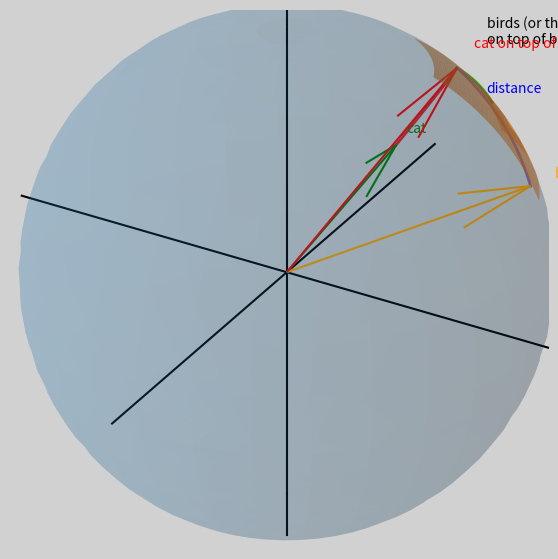

The matplotlib source for this figure:
import numpy as np
import matplotlib.pyplot as plt

def sph2cart(theta, phi, r=1.0):
    """Convert spherical (theta,phi) to Cartesian (x,y,z). 
    theta: polar angle from +Z (0..pi), phi: azimuth from +X (0..2pi)."""
    x = r * np.sin(theta) * np.cos(phi)
    y = r * np.sin(theta) * np.sin(phi)
    z = r * np.cos(theta)
    return x, y, z
def slerp(p0, p1, t_array):
    p0_n = p0 / np.linalg.norm(p0)
    p1_n = p1 / np.linalg.norm(p1)
    dot = np.clip(np.dot(p0_n, p1_n), -1.0, 1.0)
    theta = np.arccos(dot)
    if np.isclose(theta, 0):
        return np.outer(1 - t_array, p0_n) + np.outer(t_array, p1_n)
    s1 = np.sin((1 - t_array) * theta) / np.sin(theta)
    s2 = np.sin(t_array * theta) / np.sin(theta)
    return (s1[:, None] * p0_n[None, :]) + (s2[:, None] * p1_n[None, :])
# --- Parameters for the highlighted region (in degrees) ---
theta0_deg = 50.0   # polar angle of region center
phi0_deg   = 40.0   # azimuth of region center
patch_radius_deg = 18.0  # angular half-size of the rectangular patch

# Convert to radians
theta0 = np.deg2rad(theta0_deg)
phi0   = np.deg2rad(phi0_deg)
patch_radius = np.deg2rad(patch_radius_deg)

# --- Create the figure (single 3D plot, no subplots) ---

fig = plt.figure(figsize=(7, 7))
fig.patch.set_facecolor("#d1d1d1")
#fig.patch.set_facecolor("#ADADAD")
ax = fig.add_subplot(111, projection='3d')
ax.set_facecolor("#d1d1d1")          # grigio chiaro per lo sfondo del grafico
#ax.set_facecolor("#ADADAD")
# --- Draw a light unit sphere for context ---
u = np.linspace(0, 2*np.pi, 60)
v = np.linspace(0, np.pi, 30)
X = np.outer(np.cos(u), np.sin(v))
Y = np.outer(np.sin(u), np.sin(v))
Z = np.outer(np.ones_like(u), np.cos(v))
ax.plot_surface(X, Y, Z, linewidth=0, alpha=0.15)

# --- Build a small spherical patch around (theta0, phi0) ---
theta_patch = np.linspace(theta0 - patch_radius, theta0 + patch_radius, 30)
phi_patch   = np.linspace(phi0   - patch_radius, phi0   + patch_radius, 30)
PH, TH = np.meshgrid(phi_patch, theta_patch)  
Xp, Yp, Zp = sph2cart(TH, PH, r=1.0)
ax.plot_surface(Xp, Yp, Zp, linewidth=0, alpha=0.6)

# --- Define a vector pointing close to the region, but not exactly into it ---
theta_vec = theta0
phi_vec   = phi0 + patch_radius * 1.3
vx, vy, vz = sph2cart(theta_vec, phi_vec, r=1.0)



# --- Add two more vectors farther from the region ---
theta_vec2 = theta0+patch_radius*2 # range 0...pi
print(theta_vec2)
phi_vec2   = phi0 + patch_radius * 3.0   # range 0...2pi
print(phi_vec2)

vx2, vy2, vz2 = sph2cart(theta_vec2, phi_vec2, r=1.0)
ax.quiver(0, 0, 0, vx2, vy2, vz2, length=1.0, normalize=True, color="green")
ax.text(vx2*1.1, vy2*1.1, vz2*1.1, "cat", color="green")

theta_vec3 = theta0 +patch_radius*1.6
phi_vec3   = phi0 + patch_radius * 0.5   # dall'altro lato
vx3, vy3, vz3 = sph2cart(theta_vec3, phi_vec3, r=1.0)
ax.quiver(0, 0, 0, vx3, vy3, vz3, length=1.0, normalize=True, color="orange")
ax.text(vx3*1.1, vy3*1.1, vz3*1.1, "building", color="orange")





# Draw the arrow from the origin
ax.quiver(0, 0, 0, vx, vy, vz, length=1.0, normalize=True, color="red")

# --- Add axis lines through the origin ---
lim = 1.2
ax.plot([-lim, lim], [0, 0], [0, 0], color='k')  # X axis
ax.plot([0, 0], [-lim, lim], [0, 0], color='k')  # Y axis
ax.plot([0, 0], [0, 0], [-lim, lim], color='k')  # Z axis

# --- Labels and aspect ---
cx, cy, cz = sph2cart(theta0*0.8, phi0, r=1.15)
ax.text(cx, cy, cz, "birds (or things)\non top of buildings")
ax.text(vx*1.1, vy*1.1, vz*1.1, "cat on top of building", color="red")

#ax.set_title("Vector from origin near a highlighted region (unit sphere)")
#ax.set_xlabel("X")
#ax.set_ylabel("Y")
#ax.set_zlabel("Z")
ax.set_box_aspect([1, 1, 1])  
lim=lim-0.6
ax.set_xlim(-lim, lim)
ax.set_ylim(-lim, lim)
ax.set_zlim(-lim, lim)

# Remove the "cube" (background panes and edges)
ax.set_xticks([])
ax.set_yticks([])
ax.set_zticks([])

ax.xaxis.pane.set_visible(False)
ax.yaxis.pane.set_visible(False)
ax.zaxis.pane.set_visible(False)

ax.xaxis._axinfo["grid"]['linewidth'] = 0
ax.yaxis._axinfo["grid"]['linewidth'] = 0
ax.zaxis._axinfo["grid"]['linewidth'] = 0

# Also hide the axis lines of the cube
ax.xaxis.line.set_color((1,1,1,0))  # transparent
ax.yaxis.line.set_color((1,1,1,0))
ax.zaxis.line.set_color((1,1,1,0))
#ax.xaxis.label.set_color((1,1,1,0))
#ax.yaxis.label.set_color((1,1,1,0))
#ax.zaxis.label.set_color((1,1,1,0))


vx_tip, vy_tip, vz_tip = vx, vy, vz
cx, cy, cz = sph2cart(theta0, phi0, r=1.0)
Tcx, Tcy, Tcz = sph2cart(theta0, phi0*1.15, r=1.0)


t = np.linspace(0, 1, 45) #0 start value, 1 last value, 45 are the number of steps between these values
a=cx, cy, cz
b=vx_tip, vy_tip,vz_tip
c=vx2, vy2, vz2
d=vx3, vy3, vz3
a = a / np.linalg.norm(a)
b = b / np.linalg.norm(b)
c=c/np.linalg.norm(c)
d=d/np.linalg.norm(d)
#print(a)
#print(b)

#distanza tra regione e vettore finale
path_slerp = slerp(a, b, t)
ax.plot(path_slerp[:,0], path_slerp[:,1], path_slerp[:,2], linewidth=2)

#distanza tra vettore finale e vett cat
path_slerp = slerp(b, c, t)
ax.plot(path_slerp[:,0], path_slerp[:,1], path_slerp[:,2], linewidth=2)

#distanza tra vettore finale e vett building
path_slerp = slerp(b, d, t)
ax.plot(path_slerp[:,0], path_slerp[:,1], path_slerp[:,2], linewidth=2)


'''
# --- Add random colored dots on the surface of the sphere --- start
num_points = 20  # number of dots
theta_rand = np.arccos(2 - 2 * np.random.rand(num_points))  # polar angle [0, pi]
phi_rand   = 1- np.pi * np.random.rand(num_points)         # azimuth [0, 2pi]

xr, yr, zr = sph2cart(theta_rand, phi_rand, r=1.0)

# random colors
colors = np.random.rand(num_points, 3)  # RGB values in [0,1]

ax.scatter(xr, yr, zr, c=colors, s=20, alpha=0.8)
#random colored dots stop
'''
ax.text(Tcx,Tcy,Tcz,"distance",color="blue")
plt.show()
